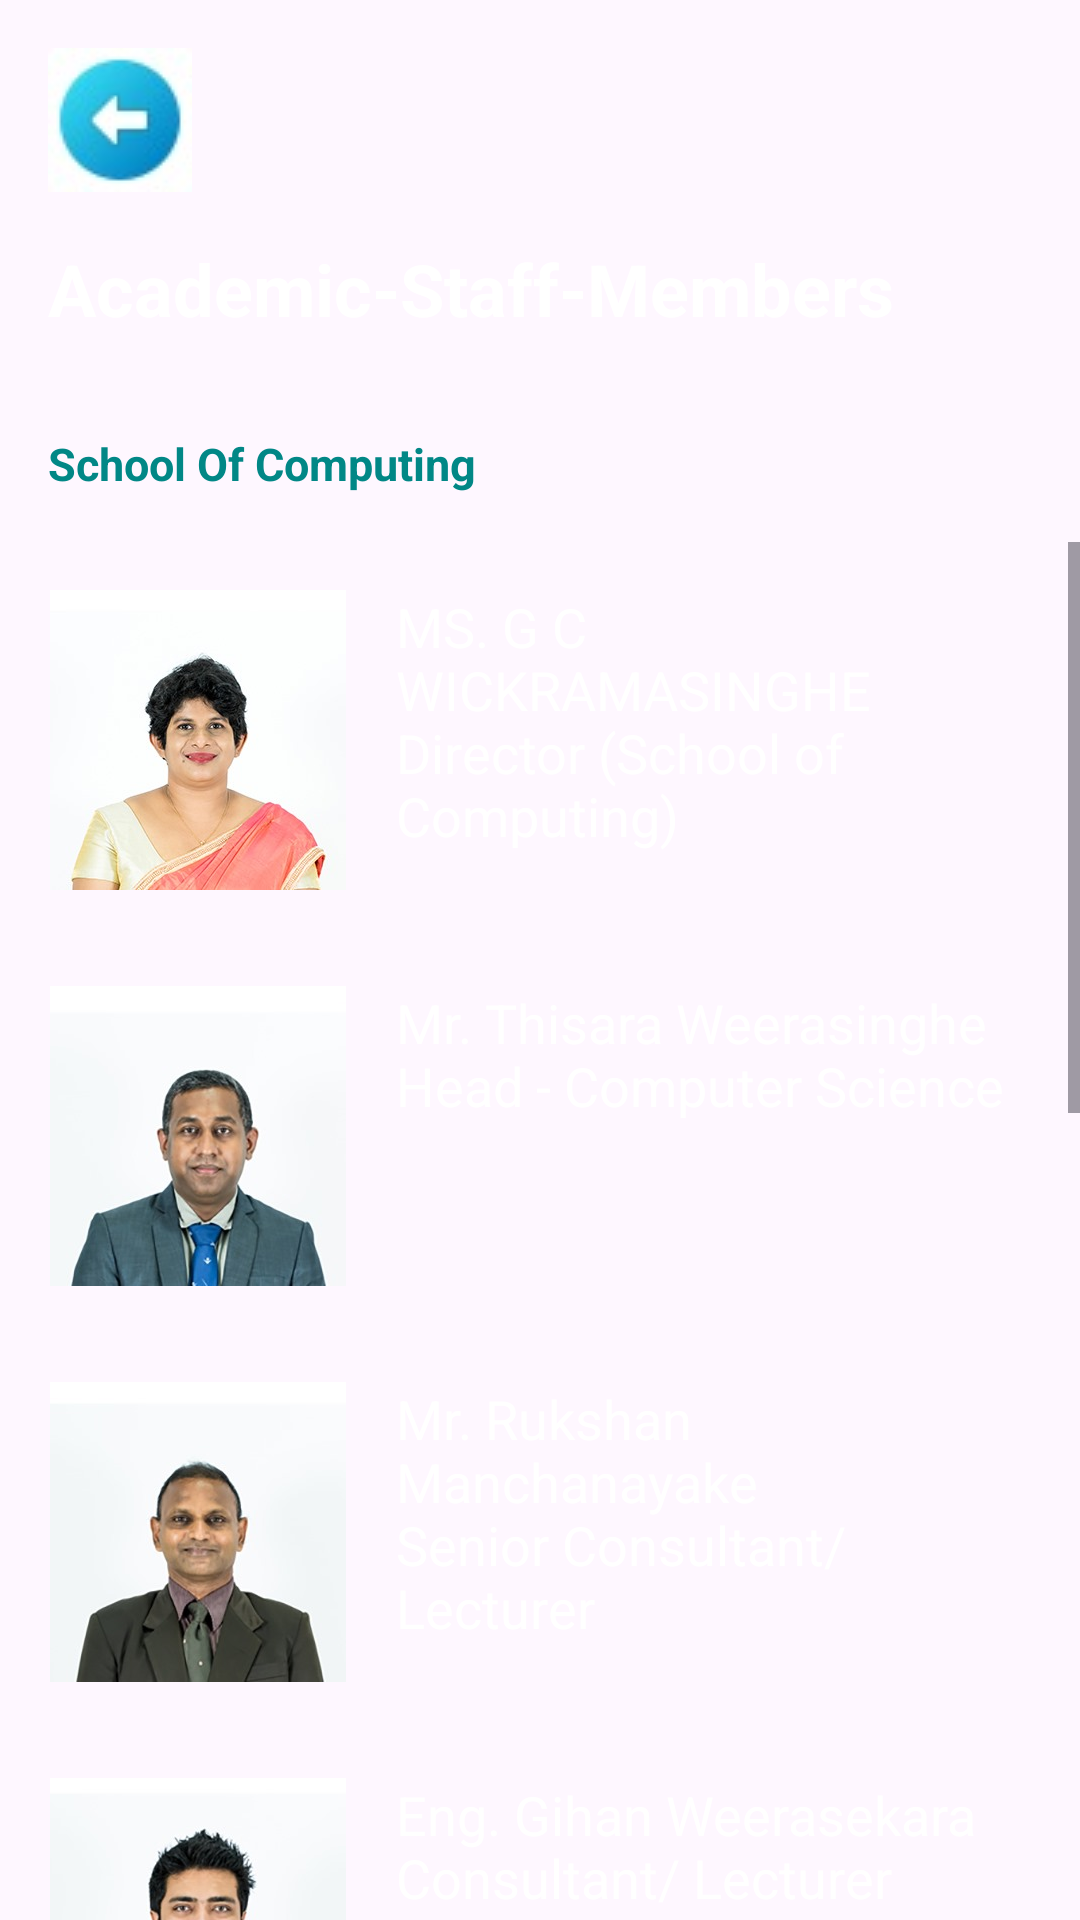

Layout XML and referenced resources for this Android screen:
<!-- AndroidManifest.xml: application theme Theme.LoginSignUp -->
<!-- res/layout/activity_lecturer_details.xml -->
<LinearLayout xmlns:android="http://schemas.android.com/apk/res/android"
    android:layout_width="match_parent"
    android:layout_height="match_parent"
    android:orientation="vertical"
    android:background="@drawable/backgound2"
    >
    <ImageView
        android:id="@+id/buttonBack"
        android:layout_width="wrap_content"
        android:layout_height="wrap_content"
        android:background="@drawable/back"
        android:layout_alignParentTop="true"
        android:layout_alignParentStart="true"
        android:layout_marginStart="16dp"
        android:layout_marginTop="16dp"/>


    <TextView
        android:id="@+id/aboutUsTitle"
        android:layout_width="match_parent"
        android:layout_height="wrap_content"
        android:text="Academic-Staff-Members "
        android:textSize="24sp"
        android:textStyle="bold"
        android:padding="16dp"
        android:textColor="@color/white"/>
    <TextView
        android:id="@+id/SubTitle"
        android:layout_width="match_parent"
        android:layout_height="wrap_content"
        android:text="School Of Computing "
        android:textSize="15sp"
        android:textStyle="bold"
        android:padding="16dp"
        android:textColor="@color/teal_700"/>



    <ScrollView
        android:layout_width="match_parent"
        android:layout_height="0dp"
        android:layout_weight="1">

        <LinearLayout
            android:layout_width="match_parent"
            android:layout_height="wrap_content"
            android:orientation="vertical">

            
            <LinearLayout
                android:layout_width="match_parent"
                android:layout_height="wrap_content"
                android:orientation="horizontal"
                android:padding="16dp"
                >

                <ImageView
                    android:id="@+id/branch1Image"
                    android:layout_width="100dp"
                    android:layout_height="100dp"
                    android:src="@drawable/g1" />

                <TextView
                    android:layout_width="wrap_content"
                    android:layout_height="wrap_content"
                    android:text="MS. G C WICKRAMASINGHE
                                  Director (School of Computing)"
                    android:textSize="18sp"
                    android:paddingStart="16dp"
                    android:gravity="center_vertical"
                    android:textColor="@color/white"/>
            </LinearLayout>

            
            <LinearLayout
                android:layout_width="match_parent"
                android:layout_height="wrap_content"
                android:orientation="horizontal"
                android:padding="16dp"
                >

                <ImageView
                    android:id="@+id/branch2Image"
                    android:layout_width="100dp"
                    android:layout_height="100dp"
                    android:src="@drawable/th1" />

                <TextView
                    android:layout_width="wrap_content"
                    android:layout_height="wrap_content"
                    android:text="Mr. Thisara Weerasinghe
                                  Head - Computer Science"
                    android:textSize="18sp"
                    android:paddingStart="16dp"
                    android:gravity="center_vertical"
                    android:textColor="@color/white"/>
            </LinearLayout>


            
            <LinearLayout
                android:layout_width="match_parent"
                android:layout_height="wrap_content"
                android:orientation="horizontal"
                android:padding="16dp"
                >

                <ImageView
                    android:id="@+id/branch3Image"
                    android:layout_width="100dp"
                    android:layout_height="100dp"
                    android:src="@drawable/man" />

                <TextView
                    android:layout_width="wrap_content"
                    android:layout_height="wrap_content"
                    android:text="Mr. Rukshan Manchanayake
                                  Senior Consultant/ Lecturer"
                    android:textSize="18sp"
                    android:paddingStart="16dp"
                    android:gravity="center_vertical"
                    android:textColor="@color/white"/>
            </LinearLayout>

            


            <LinearLayout
                android:layout_width="match_parent"
                android:layout_height="wrap_content"
                android:orientation="horizontal"
                android:padding="16dp">

                <ImageView
                    android:id="@+id/branch4Image"
                    android:layout_width="100dp"
                    android:layout_height="100dp"
                    android:src="@drawable/gih" />

                <TextView
                    android:layout_width="wrap_content"
                    android:layout_height="wrap_content"
                    android:gravity="center_vertical"
                    android:paddingStart="16dp"
                    android:text="Eng. Gihan Weerasekara
                                  Consultant/ Lecturer"
                    android:textColor="@color/white"
                    android:textSize="18sp" />
            </LinearLayout>
            <TextView
                android:id="@+id/SubTitle2"
                android:layout_width="match_parent"
                android:layout_height="wrap_content"
                android:text="School Of Business "
                android:textSize="15sp"
                android:textStyle="bold"
                android:padding="16dp"
                android:textColor="@color/teal_700"/>

            <LinearLayout
                android:layout_width="match_parent"
                android:layout_height="wrap_content"
                android:orientation="horizontal"
                android:padding="16dp"
                >

                <ImageView
                    android:id="@+id/branch5Image"
                    android:layout_width="100dp"
                    android:layout_height="100dp"
                    android:src="@drawable/kol" />

                <TextView
                    android:layout_width="wrap_content"
                    android:layout_height="wrap_content"
                    android:gravity="center_vertical"
                    android:paddingStart="16dp"
                    android:text="MR. R A K RANAWAKA
                                  Director School of Business"
                    android:textColor="@color/white"
                    android:textSize="18sp" />
            </LinearLayout>
            
            <LinearLayout
                android:layout_width="match_parent"
                android:layout_height="wrap_content"
                android:orientation="horizontal"
                android:padding="16dp"
                >

                <ImageView
                    android:id="@+id/branch6Image"
                    android:layout_width="100dp"
                    android:layout_height="100dp"
                    android:src="@drawable/sili" />

                <TextView
                    android:layout_width="wrap_content"
                    android:layout_height="wrap_content"
                    android:text="Ms. Silojini Ameelan
                                  Senior Management Consultant/ Lecturer"
                    android:textSize="18sp"
                    android:paddingStart="16dp"
                    android:gravity="center_vertical"
                    android:textColor="@color/white"/>
            </LinearLayout>
            
            <LinearLayout
                android:layout_width="match_parent"
                android:layout_height="wrap_content"
                android:orientation="horizontal"
                android:padding="16dp"
                >

                <ImageView
                    android:id="@+id/branch7Image"
                    android:layout_width="100dp"
                    android:layout_height="100dp"
                    android:src="@drawable/chul" />

                <TextView
                    android:layout_width="wrap_content"
                    android:layout_height="wrap_content"
                    android:text="Ms. Chulani Senarathna
                                  Senior Consultant/ Lecturer"
                    android:textSize="18sp"
                    android:paddingStart="16dp"
                    android:gravity="center_vertical"
                    android:textColor="@color/white"/>
            </LinearLayout>
            
            <LinearLayout
                android:layout_width="match_parent"
                android:layout_height="wrap_content"
                android:orientation="horizontal"
                android:padding="16dp"
                >

                <ImageView
                    android:id="@+id/branch8Image"
                    android:layout_width="100dp"
                    android:layout_height="100dp"
                    android:src="@drawable/baratha1" />

                <TextView
                    android:layout_width="wrap_content"
                    android:layout_height="wrap_content"
                    android:text="Mr. Baratha Dewanarayana
                                  Senior Consultant/ Lecturer"
                    android:textSize="18sp"
                    android:paddingStart="16dp"
                    android:gravity="center_vertical"
                    android:textColor="@color/white"/>
            </LinearLayout>
        </LinearLayout>

    </ScrollView>


</LinearLayout>
<!-- resources referenced by this layout -->
<resources>
  <color name="teal_700">#FF018786</color>
  <color name="white">#FFFFFF</color>
  <!-- drawable back: jpg bitmap (drawable, 1854 bytes) -->
  <!-- drawable baratha1: jpg bitmap (drawable, 16804 bytes) -->
  <!-- drawable chul: jpg bitmap (drawable, 25400 bytes) -->
  <!-- drawable g1: jpg bitmap (drawable, 16065 bytes) -->
  <!-- drawable gih: jpg bitmap (drawable, 14307 bytes) -->
  <!-- drawable kol: jpg bitmap (drawable, 16198 bytes) -->
  <!-- drawable man: jpg bitmap (drawable, 11579 bytes) -->
  <!-- drawable sili: jpg bitmap (drawable, 18404 bytes) -->
  <!-- drawable th1: jpg bitmap (drawable, 13354 bytes) -->
  <style name="Theme.LoginSignUp" parent="Base.Theme.LoginSignUp" />
  <style name="Base.Theme.LoginSignUp" parent="Theme.Material3.DayNight.NoActionBar">
          
          
      </style>
</resources>
